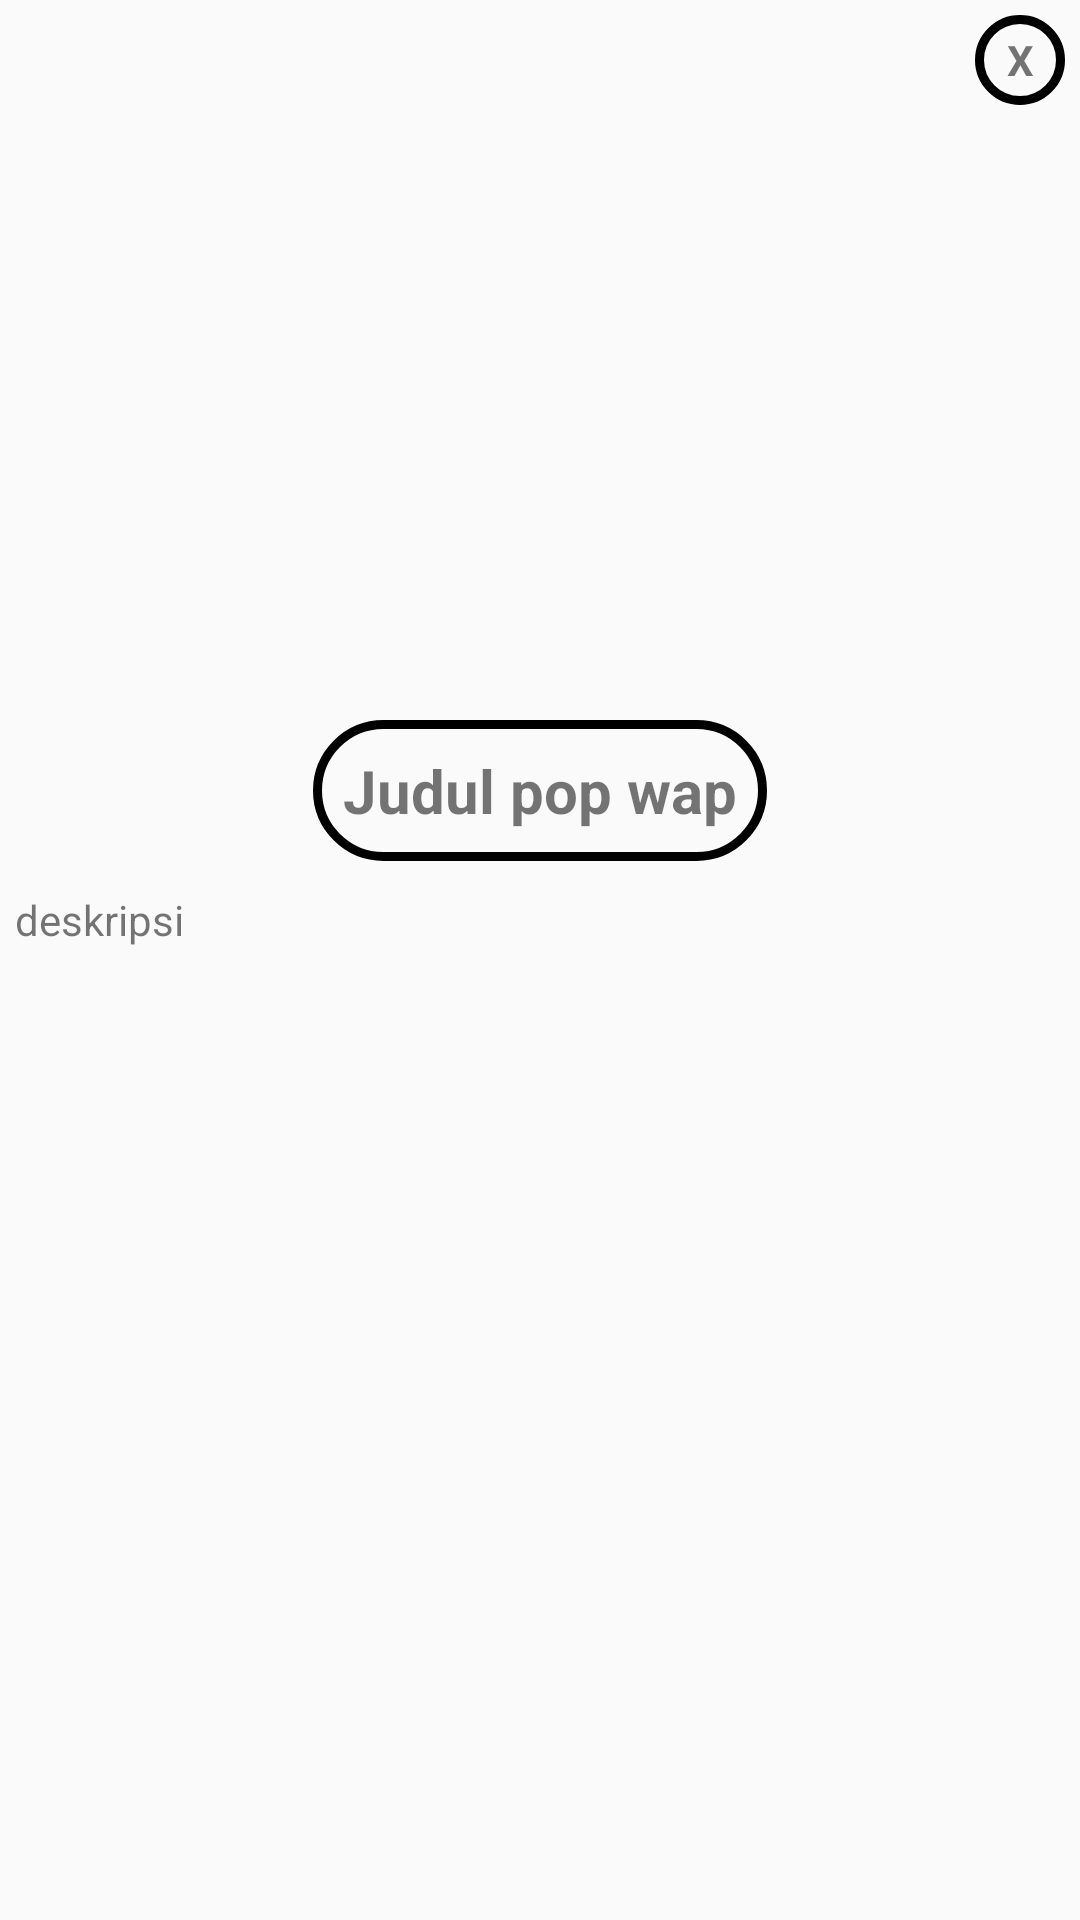

Reconstruct the res/layout file that produces this screen, plus the resources it refers to.
<!-- AndroidManifest.xml: application theme AppTheme -->
<!-- res/layout/popmenu1.xml -->
<?xml version="1.0" encoding="utf-8"?>
<LinearLayout
    xmlns:android="http://schemas.android.com/apk/res/android"
    android:orientation="vertical"
    android:layout_width="350dp"
    android:layout_height="475dp"
    android:background="@color/md_black_1000"
    android:padding="5dp"
    android:layout_gravity="center">

    <TextView
        android:layout_width="30dp"
        android:layout_height="30dp"
        android:textColor="@color/md_white_1000"
        android:text="X"
        android:textStyle="bold"
        android:layout_gravity="end"
        android:gravity="center"
        android:background="@drawable/buttonshape"
        android:layout_marginBottom="5dp"/>
    <LinearLayout
        android:padding="10dp"
        android:layout_width="match_parent"
        android:layout_height="200dp">

        <ImageView
            android:id="@+id/gb_pop1"
            android:layout_width="match_parent"
            android:layout_height="match_parent"/>
    </LinearLayout>
    <TextView
        android:id="@+id/judul_popup"
        android:layout_width="wrap_content"
        android:layout_height="wrap_content"
        android:text="Judul pop wap"
        android:textColor="@color/md_white_1000"
        android:textSize="20dp"
        android:textStyle="bold"
        android:layout_gravity="center"
        android:padding="10dp"
        android:background="@drawable/buttonshape"/>
    <RelativeLayout
        android:layout_marginTop="10dp"
        android:layout_width="match_parent"
        android:layout_height="match_parent">

        <TextView
            android:id="@+id/tv_des"
            android:layout_width="wrap_content"
            android:layout_height="wrap_content"
            android:text="deskripsi"
            android:textColor="@color/md_white_1000"/>

    </RelativeLayout>
</LinearLayout>
<!-- resources referenced by this layout -->
<resources>
  <!-- drawable buttonshape (drawable) -->
  <?xml version="1.0" encoding="utf-8"?>
  <selector xmlns:android="http://schemas.android.com/apk/res/android">
      <item>
          <shape android:shape="rectangle">
              <corners android:radius="30dp"/>
              <stroke android:color="@color/md_white_1000"
                  android:width="3dp"/>
          </shape>
      </item>
  
  </selector>
  <style name="AppTheme" parent="Theme.AppCompat.Light.NoActionBar">
          
          <item name="colorPrimary">@color/colorPrimary</item>
          <item name="colorPrimaryDark">@color/colorPrimaryDark</item>
          <item name="colorAccent">@color/colorAccent</item>
      </style>
  <color name="colorPrimary">#212121</color>
  <color name="colorPrimaryDark">#2d2d2d</color>
  <color name="colorAccent">#FF4081</color>
</resources>
